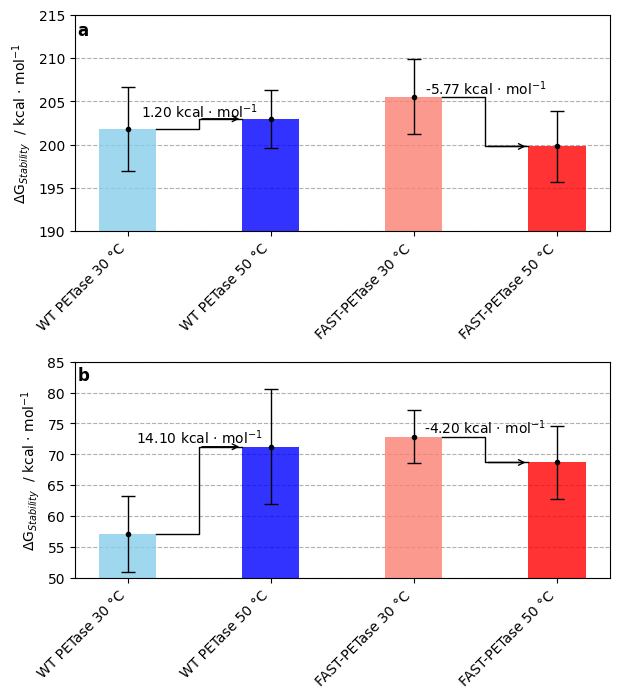

Write Python code to recreate this figure.
import matplotlib.pyplot as plt
from matplotlib import rcParams

# Set font to Arial
rcParams['font.family'] = 'Arial'

# Data for first plot (WT_vs_FAST_EvoEF)
categories_1 = ['WT PETase 30 °C', 'WT PETase 50 °C', 'FAST-PETase 30 °C', 'FAST-PETase 50 °C']
y_1 = [201.794, 202.99, 205.562, 199.796]
err_1 = [4.866158238, 3.354302312, 4.375831807, 4.091390962]
colors_1 = ['#87CEEB', '#0000FF', '#FA8072', '#FF0000']

# Data for second plot (WT_vs_FAST_FoldX)
categories_2 = ['WT PETase 30 °C', 'WT PETase 50 °C', 'FAST-PETase 30 °C', 'FAST-PETase 50 °C']
y_2 = [57.142, 71.24, 72.894, 68.694]
err_2 = [6.165978917, 9.321242406, 4.358791576, 5.844821982]
colors_2 = ['#87CEEB', '#0000FF', '#FA8072', '#FF0000']

# Plot dimensions
fig, axes = plt.subplots(2, 1, figsize=(16 / 2.54, 18 / 2.54))

# First subplot (top)
ax1 = axes[0]
bar_width = 0.4
bar_positions_1 = []

for i, category in enumerate(categories_1):
    bar = ax1.bar(i, y_1[i], color=colors_1[i], width=bar_width, alpha=0.8, zorder=2)
    bar_positions_1.append(bar[0].get_height())
ax1.errorbar(range(len(categories_1)), y_1, yerr=err_1, fmt='.k', capsize=5, linewidth=1)
ax1.set_ylim([190, 215])
ax1.set_ylabel('ΔG$_{Stability}$  / kcal · mol$^{-1}$', fontsize=10)
ax1.set_xticks(range(len(categories_1)))
ax1.set_xticklabels(categories_1, fontsize=10, rotation=45, ha='right')
ax1.grid(axis='y', linestyle='--', zorder=1)
ax1.text(-0.35, ax1.get_ylim()[1] - 0.75, "a", fontsize=12, fontweight='bold', va='top', ha='left')

# Arrows and annotations for the first plot
x1, x2 = 0 + bar_width / 2, 1 - bar_width / 2
y1, y2 = bar_positions_1[0], bar_positions_1[1]
x_mid = (x1 + x2) / 2
ax1.plot([x1, x_mid, x_mid, x2], [y1, y1, y2, y2], color='black', linestyle='-', linewidth=1)
ax1.annotate('', xy=(x2, y2), xytext=(x_mid, y2), arrowprops=dict(arrowstyle='->', color='black'))
delta1 = abs(y1 - y2)
ax1.text(x_mid, y2+2, f'{delta1:.2f} kcal · mol$^{{-1}}$', ha='center', va='top', fontsize=10)

x3, x4 = 2 + bar_width / 2, 3 - bar_width / 2
y3, y4 = bar_positions_1[2], bar_positions_1[3]
x_mid_2 = (x3 + x4) / 2
ax1.plot([x3, x_mid_2, x_mid_2, x4], [y3, y3, y4, y4], color='black', linestyle='-', linewidth=1)
ax1.annotate('', xy=(x4, y4), xytext=(x_mid_2, y4), arrowprops=dict(arrowstyle='->', color='black'))
delta2 = abs(y3 - y4)
ax1.text(x_mid_2, y3+2, f'{-delta2:.2f} kcal · mol$^{{-1}}$', ha='center', va='top', fontsize=10)

# Second subplot (bottom)
ax2 = axes[1]
bar_positions_2 = []
for i, category in enumerate(categories_2):
    bar = ax2.bar(i, y_2[i], color=colors_2[i], width=bar_width, alpha=0.8, zorder=2)
    bar_positions_2.append(bar[0].get_height())
ax2.errorbar(range(len(categories_2)), y_2, yerr=err_2, fmt='.k', capsize=5, linewidth=1)
ax2.set_ylim([50, 85])
ax2.set_ylabel('ΔG$_{Stability}$  / kcal · mol$^{-1}$', fontsize=10)
ax2.set_xticks(range(len(categories_2)))
ax2.set_xticklabels(categories_2, fontsize=10, rotation=45, ha='right')
ax2.grid(axis='y', linestyle='--', zorder=1)
ax2.text(-0.35, ax2.get_ylim()[1] - 0.75, "b", fontsize=12, fontweight='bold', va='top', ha='left')

# Arrows and annotations for the second plot
x1, x2 = 0 + bar_width / 2, 1 - bar_width / 2
y1, y2 = bar_positions_2[0], bar_positions_2[1]
x_mid = (x1 + x2) / 2
ax2.plot([x1, x_mid, x_mid, x2], [y1, y1, y2, y2], color='black', linestyle='-', linewidth=1)
ax2.annotate('', xy=(x2, y2), xytext=(x_mid, y2), arrowprops=dict(arrowstyle='->', color='black'))
delta1 = abs(y1 - y2)
ax2.text(x_mid, y2+3, f'{delta1:.2f} kcal · mol$^{{-1}}$', ha='center', va='top', fontsize=10)

x3, x4 = 2 + bar_width / 2, 3 - bar_width / 2
y3, y4 = bar_positions_2[2], bar_positions_2[3]
x_mid_2 = (x3 + x4) / 2
ax2.plot([x3, x_mid_2, x_mid_2, x4], [y3, y3, y4, y4], color='black', linestyle='-', linewidth=1)
ax2.annotate('', xy=(x4, y4), xytext=(x_mid_2, y4), arrowprops=dict(arrowstyle='->', color='black'))
delta2 = abs(y3 - y4)
ax2.text(x_mid_2, y3+3, f'{-delta2:.2f} kcal · mol$^{{-1}}$', ha='center', va='top', fontsize=10)

# Layout adjustments
plt.tight_layout()
plt.savefig("Combined_WT_vs_FAST_Stacked.png", dpi=1000)
plt.show()
